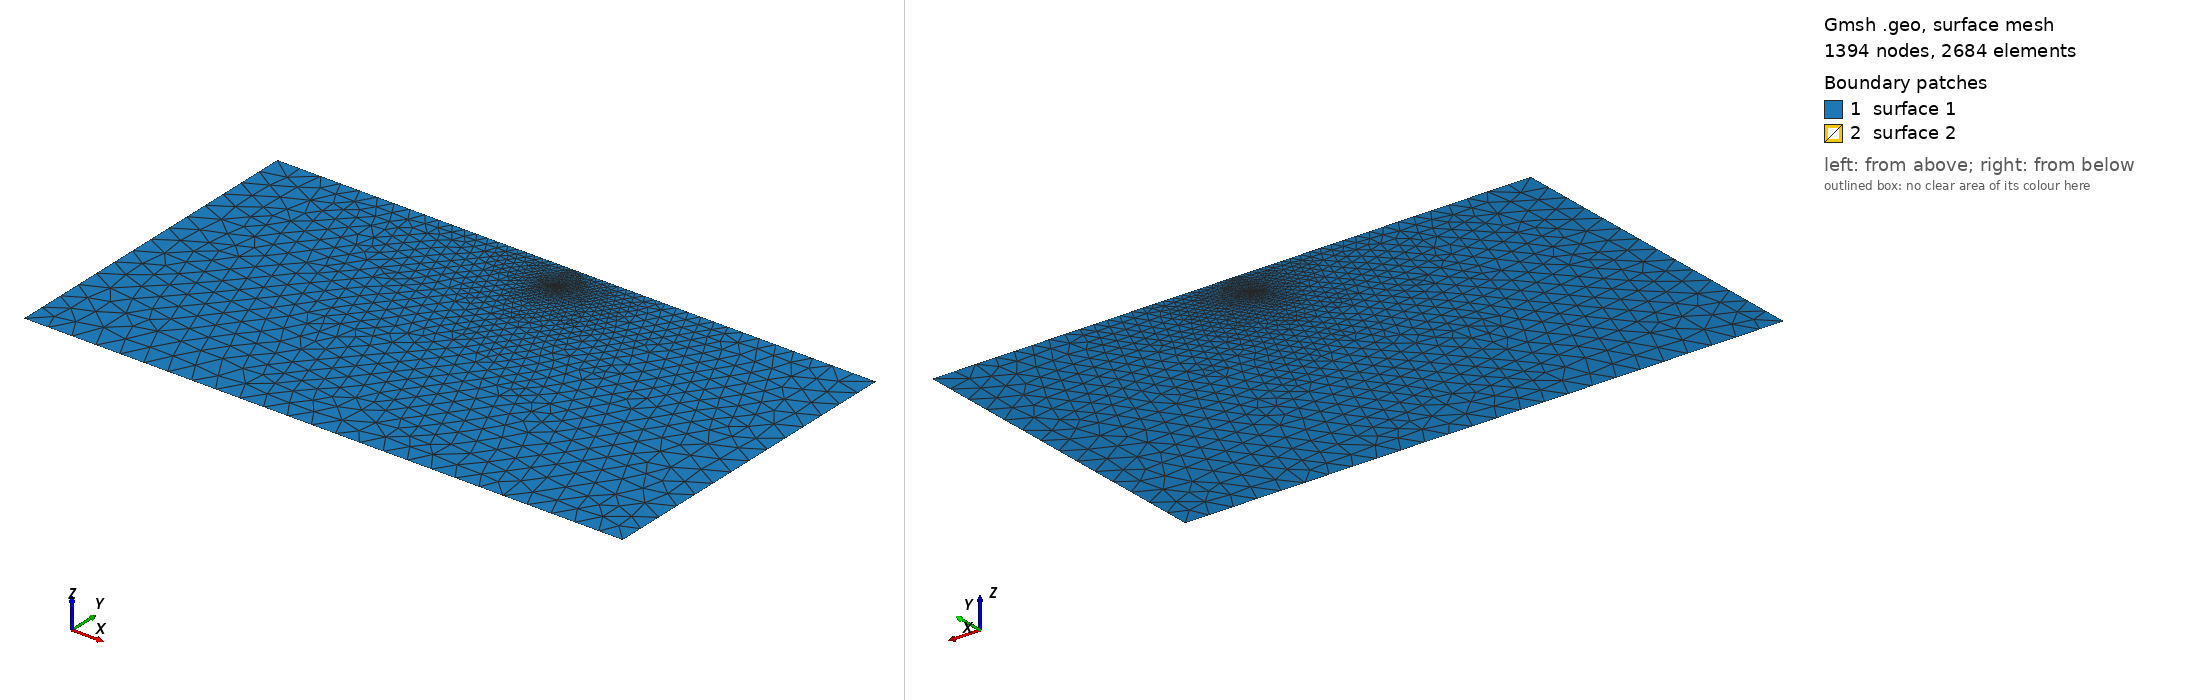

Gmsh geometry script, surface-meshed: 1394 nodes, 2684 surface elements. Boundary patches (legend numbers): 1 surface 1, 2 surface 2. Left view from above one corner, right view from below the opposite corner. The script declares no physical surfaces, so the legend lists its geometric surfaces. The drawing asked Gmsh for element sizes between 1% and 20% of the model's largest extent; the script's own settings can give other sizes.

=== curving_H.geo (drawn) ===
// Mesh.Algorithm = 6; 
gridsize = 8.0;
ref_gridsize = 0.001;
L = 200;
H_sup = 10;
H_inf = 100;
dx = 0.05;
y_crack = -0.01;
dy_crack = 0.01 - y_crack;
refb_gridsize = 0.8*H_sup/4;
//
Point(1) = { -L/2 , H_sup   ,0.0, gridsize};
Point(2) = { -L/2 , -H_inf  ,0.0, gridsize};
Point(3) = {  L/2 , -H_inf  ,0.0, gridsize};
Point(4) = {  L/2 , H_sup  ,0.0,  gridsize};
Point(5) = {  dx , H_sup  ,0.0, refb_gridsize};
Point(6) = {  -dx , H_sup  ,0.0,  refb_gridsize};
// cuadrado donde estará la fractura
Point(11) = { -dx , y_crack, 0.0, ref_gridsize};
Point(12) = {  dx , y_crack, 0.0, ref_gridsize};
Point(13) = {  dx , y_crack + dy_crack, 0.0, ref_gridsize};
Point(14) = { -dx , y_crack + dy_crack, 0.0, ref_gridsize};
//
Line(1) = {1,2};
Line(2) = {2,3};
Line(3) = {3,4};
Line(4) = {4,5};
Line(5) = {5,6};
Line(6) = {6,1};
//
Line(10) = {14,11};
Line(11) = {11,12};
Line(12) = {12,13};
Line(13) = {13, 14};
//
Curve Loop(1) = {1,2,3,4,5,6};
Curve Loop(2) = {10,11,12,13};
// EL curve loop 2 es mi crack inicial
Plane Surface(1) = {1,2};
Plane Surface(2) = {2};
//
//Mesh.RecombineAll =1;
// Recombine Surface{1};
// Recombine Surface{2};
